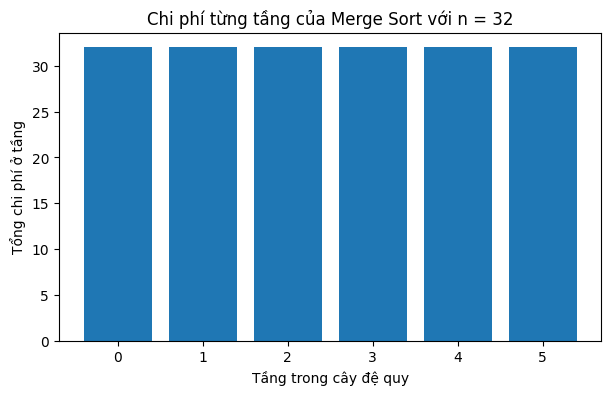
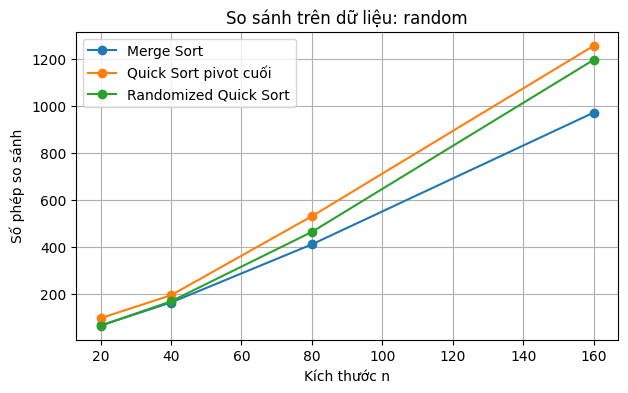
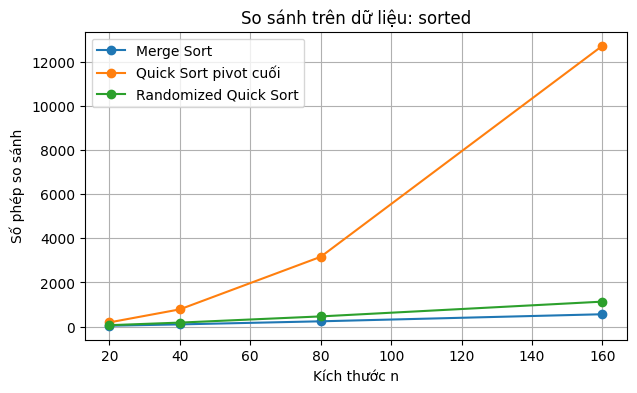
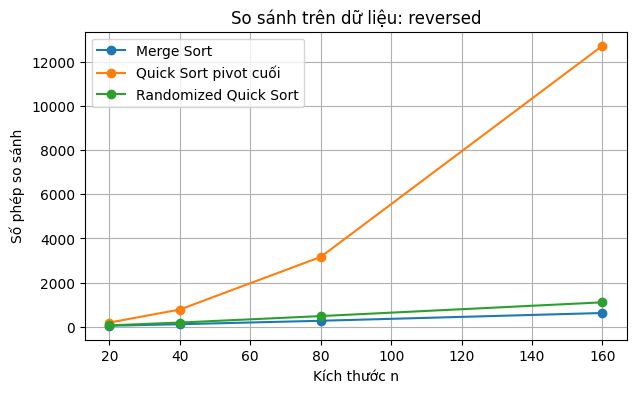
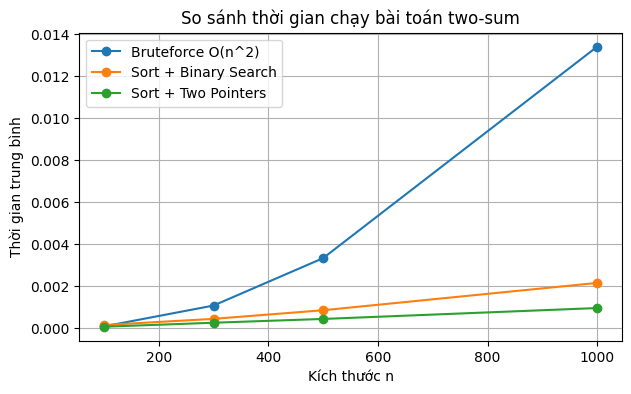

Source code (Python) for these figures, in order:
# Nếu chạy trên Google Colab hoặc môi trường chưa có matplotlib, bỏ dấu # ở dòng dưới.
!pip -q install matplotlib

from dataclasses import dataclass
import math
import random
import time
from typing import List, Tuple, Optional, Any, Dict
import matplotlib.pyplot as plt

plt.rcParams["font.family"] = "DejaVu Sans"
random.seed(42)

def show_result(title, value):
    print("=" * 80)
    print(title)
    print("=" * 80)
    print(value)


@dataclass
class Counter:
    comparisons: int = 0
    swaps: int = 0
    calls: int = 0

    def reset(self):
        self.comparisons = 0
        self.swaps = 0
        self.calls = 0

# Mã giả theo phong cách Python cho khuôn mẫu chia để trị.
# Các hàm is_base_case, solve_directly, divide, combine phụ thuộc vào từng bài toán cụ thể.

def divide_and_conquer_template(problem):
    if is_base_case(problem):
        return solve_directly(problem)

    subproblems = divide(problem)
    subsolutions = []

    for subproblem in subproblems:
        subsolutions.append(divide_and_conquer_template(subproblem))

    return combine(subsolutions)


show_result(
    "Khuôn mẫu chia để trị",
    "Base case -> Divide -> Recursive conquer -> Combine"
)

def recursion_tree_merge_sort(n: int):
    # Minh họa chi phí từng tầng của Merge Sort khi n là lũy thừa của 2.
    # T(n) = 2T(n/2) + n.
    level = 0
    rows = []

    while True:
        num_nodes = 2 ** level
        subproblem_size = n // num_nodes
        cost_per_node = subproblem_size
        total_cost = num_nodes * cost_per_node
        rows.append((level, num_nodes, subproblem_size, total_cost))

        if subproblem_size == 1:
            break

        level += 1

    return rows


rows = recursion_tree_merge_sort(16)

print("level | số nút | kích thước mỗi bài toán con | tổng chi phí tầng")
for row in rows:
    print(f"{row[0]:>5} | {row[1]:>6} | {row[2]:>27} | {row[3]:>17}")

def plot_merge_sort_recursion_tree_cost(n: int):
    rows = recursion_tree_merge_sort(n)
    levels = [r[0] for r in rows]
    costs = [r[3] for r in rows]

    plt.figure(figsize=(7, 4))
    plt.bar(levels, costs)
    plt.xlabel("Tầng trong cây đệ quy")
    plt.ylabel("Tổng chi phí ở tầng")
    plt.title(f"Chi phí từng tầng của Merge Sort với n = {n}")
    plt.xticks(levels)
    plt.show()


plot_merge_sort_recursion_tree_cost(32)

def master_theorem_hint(a: int, b: int, f_description: str):
    # Hàm mô tả nhanh cách áp dụng định lý thợ cho một số ví dụ quen thuộc.
    # Đây không phải bộ giải biểu thức tổng quát.
    critical_exp = math.log(a, b)
    return {
        "a": a,
        "b": b,
        "critical_function": f"n^{critical_exp:.4f}",
        "f(n)": f_description,
        "note": "So sánh f(n) với n^(log_b a) để xác định trường hợp của định lý thợ."
    }


examples = [
    master_theorem_hint(1, 2, "Theta(1)"),
    master_theorem_hint(2, 2, "Theta(n)"),
    master_theorem_hint(4, 2, "Theta(n)"),
    master_theorem_hint(4, 2, "Theta(n^3)"),
]

for ex in examples:
    print(ex)

def binary_search_recursive(A: List[int], key: int, left: int = 0, right: Optional[int] = None, trace: bool = False) -> int:
    if right is None:
        right = len(A) - 1

    if trace:
        print(f"Tìm trong đoạn [{left}, {right}]")

    if left > right:
        return -1

    mid = (left + right) // 2

    if trace:
        print(f"  mid = {mid}, A[mid] = {A[mid]}")

    if A[mid] == key:
        return mid
    elif key < A[mid]:
        return binary_search_recursive(A, key, left, mid - 1, trace)
    else:
        return binary_search_recursive(A, key, mid + 1, right, trace)


A = [2, 5, 8, 12, 16, 23, 38, 56, 72, 91]
key = 23

idx = binary_search_recursive(A, key, trace=True)
show_result(f"Tìm kiếm nhị phân khóa {key}", f"Vị trí tìm thấy: {idx}")

def binary_search_iterative(A: List[int], key: int, trace: bool = False) -> int:
    left, right = 0, len(A) - 1

    while left <= right:
        mid = (left + right) // 2

        if trace:
            print(f"[{left}, {right}], mid = {mid}, A[mid] = {A[mid]}")

        if A[mid] == key:
            return mid
        elif key < A[mid]:
            right = mid - 1
        else:
            left = mid + 1

    return -1


show_result(
    "Phiên bản lặp",
    binary_search_iterative(A, 56, trace=True)
)

def binary_search_count(A: List[int], key: int) -> Tuple[int, int]:
    # TODO: Có thể yêu cầu sinh viên tự hoàn thiện lại phần này.
    left, right = 0, len(A) - 1
    comparisons = 0

    while left <= right:
        mid = (left + right) // 2
        comparisons += 1

        if A[mid] == key:
            return mid, comparisons
        elif key < A[mid]:
            right = mid - 1
        else:
            left = mid + 1

    return -1, comparisons


for key in [2, 23, 91, 100]:
    idx, comps = binary_search_count(A, key)
    print(f"key = {key:>3}, index = {idx:>2}, comparisons = {comps}")

def merge(left: List[int], right: List[int], counter: Optional[Counter] = None, trace: bool = False) -> List[int]:
    i = j = 0
    result = []

    if trace:
        print(f"MERGE {left} và {right}")

    while i < len(left) and j < len(right):
        if counter:
            counter.comparisons += 1

        if left[i] <= right[j]:
            result.append(left[i])
            i += 1
        else:
            result.append(right[j])
            j += 1

        if trace:
            print("  ", result)

    result.extend(left[i:])
    result.extend(right[j:])

    if trace:
        print("Kết quả:", result)

    return result


merge([2, 4, 5], [1, 3, 6], trace=True)

def merge_sort(A: List[int], counter: Optional[Counter] = None, trace: bool = False, depth: int = 0) -> List[int]:
    if counter:
        counter.calls += 1

    if trace:
        print("  " * depth + f"merge_sort({A})")

    if len(A) <= 1:
        return A[:]

    mid = len(A) // 2
    left_sorted = merge_sort(A[:mid], counter, trace, depth + 1)
    right_sorted = merge_sort(A[mid:], counter, trace, depth + 1)

    return merge(left_sorted, right_sorted, counter, trace)


A_demo = [5, 2, 4, 6, 1, 3, 2, 6]
counter = Counter()
sorted_A = merge_sort(A_demo, counter=counter, trace=True)

show_result(
    "Merge Sort",
    {
        "input": A_demo,
        "output": sorted_A,
        "comparisons": counter.comparisons,
        "recursive_calls": counter.calls
    }
)

def visualize_merge_sort_splitting(A: List[int], depth: int = 0, rows: Optional[List[Tuple[int, List[int]]]] = None):
    # Lưu lại các mảng con xuất hiện trong quá trình chia của Merge Sort.
    if rows is None:
        rows = []

    rows.append((depth, A[:]))

    if len(A) <= 1:
        return rows

    mid = len(A) // 2
    visualize_merge_sort_splitting(A[:mid], depth + 1, rows)
    visualize_merge_sort_splitting(A[mid:], depth + 1, rows)

    return rows


rows = visualize_merge_sort_splitting(A_demo)

for depth, arr in rows:
    print("  " * depth + str(arr))

# TODO 2: Sinh viên chạy và phân tích trên mảng sau
A_todo = [3, 1, 4, 1, 5, 9, 2, 6]

counter = Counter()
print("Cây chia:")
for depth, arr in visualize_merge_sort_splitting(A_todo):
    print("  " * depth + str(arr))

print("\nKết quả sắp xếp:")
print(merge_sort(A_todo, counter=counter))

print("\nSố phép so sánh:", counter.comparisons)

def partition(A: List[int], low: int, high: int, counter: Optional[Counter] = None, trace: bool = False) -> int:
    pivot = A[high]
    i = low - 1

    if trace:
        print(f"PARTITION đoạn A[{low}:{high + 1}] = {A[low:high + 1]}, pivot = {pivot}")

    for j in range(low, high):
        if counter:
            counter.comparisons += 1

        if trace:
            print(f"  j = {j}, A[j] = {A[j]}, so sánh với pivot {pivot}")

        if A[j] <= pivot:
            i += 1
            A[i], A[j] = A[j], A[i]
            if counter:
                counter.swaps += 1
            if trace:
                print(f"    swap A[{i}] và A[{j}] -> {A}")

    A[i + 1], A[high] = A[high], A[i + 1]
    if counter:
        counter.swaps += 1

    if trace:
        print(f"Đưa pivot về vị trí {i + 1} -> {A}")

    return i + 1


A_partition = [2, 8, 7, 1, 3, 5, 6, 4]
counter = Counter()
q = partition(A_partition, 0, len(A_partition) - 1, counter=counter, trace=True)

show_result(
    "Kết quả PARTITION",
    {
        "array": A_partition,
        "pivot_index": q,
        "comparisons": counter.comparisons,
        "swaps": counter.swaps
    }
)

def quick_sort(A: List[int], low: int = 0, high: Optional[int] = None, counter: Optional[Counter] = None, trace: bool = False):
    if high is None:
        high = len(A) - 1

    if counter:
        counter.calls += 1

    if low < high:
        q = partition(A, low, high, counter, trace)

        if trace:
            print(f"Quick Sort trái: A[{low}:{q}]")
        quick_sort(A, low, q - 1, counter, trace)

        if trace:
            print(f"Quick Sort phải: A[{q + 1}:{high + 1}]")
        quick_sort(A, q + 1, high, counter, trace)


A_demo = [13, 19, 9, 5, 12, 8, 7, 4, 21, 2, 6, 11]
counter = Counter()
quick_sort(A_demo, counter=counter, trace=True)

show_result(
    "Quick Sort",
    {
        "sorted": A_demo,
        "comparisons": counter.comparisons,
        "swaps": counter.swaps,
        "recursive_calls": counter.calls
    }
)

# TODO 3
A_todo = [13, 19, 9, 5, 12, 8, 7, 4, 21, 2, 6, 11]
counter = Counter()
q = partition(A_todo, 0, len(A_todo) - 1, counter=counter, trace=True)

print("Mảng sau partition:", A_todo)
print("Vị trí pivot:", q)
print("Pivot:", A_todo[q])

def randomized_partition(A: List[int], low: int, high: int, counter: Optional[Counter] = None, trace: bool = False) -> int:
    pivot_index = random.randint(low, high)
    A[pivot_index], A[high] = A[high], A[pivot_index]

    if counter:
        counter.swaps += 1

    if trace:
        print(f"Chọn pivot ngẫu nhiên tại vị trí {pivot_index}, đưa về cuối.")

    return partition(A, low, high, counter, trace)


def randomized_quick_sort(A: List[int], low: int = 0, high: Optional[int] = None, counter: Optional[Counter] = None):
    if high is None:
        high = len(A) - 1

    if counter:
        counter.calls += 1

    if low < high:
        q = randomized_partition(A, low, high, counter)
        randomized_quick_sort(A, low, q - 1, counter)
        randomized_quick_sort(A, q + 1, high, counter)


A_sorted = list(range(1, 21))

A1 = A_sorted[:]
c1 = Counter()
quick_sort(A1, counter=c1)

A2 = A_sorted[:]
c2 = Counter()
randomized_quick_sort(A2, counter=c2)

show_result(
    "So sánh Quick Sort cố định pivot và ngẫu nhiên pivot trên mảng đã sắp xếp",
    {
        "fixed_pivot_comparisons": c1.comparisons,
        "random_pivot_comparisons": c2.comparisons,
        "fixed_pivot_sorted": A1,
        "random_pivot_sorted": A2
    }
)

def run_sort_experiment(n: int, data_type: str) -> Dict[str, Any]:
    if data_type == "random":
        data = list(range(n))
        random.shuffle(data)
    elif data_type == "sorted":
        data = list(range(n))
    elif data_type == "reversed":
        data = list(range(n, 0, -1))
    else:
        raise ValueError("data_type phải là random, sorted hoặc reversed")

    A_merge = data[:]
    c_merge = Counter()
    merge_sort(A_merge, counter=c_merge)

    A_quick = data[:]
    c_quick = Counter()
    quick_sort(A_quick, counter=c_quick)

    A_rand = data[:]
    c_rand = Counter()
    randomized_quick_sort(A_rand, counter=c_rand)

    return {
        "n": n,
        "data_type": data_type,
        "merge_comparisons": c_merge.comparisons,
        "quick_comparisons": c_quick.comparisons,
        "random_quick_comparisons": c_rand.comparisons
    }


results = []
for data_type in ["random", "sorted", "reversed"]:
    for n in [20, 40, 80, 160]:
        results.append(run_sort_experiment(n, data_type))

for row in results:
    print(row)

def plot_comparison(results, data_type: str):
    rows = [r for r in results if r["data_type"] == data_type]
    ns = [r["n"] for r in rows]

    merge_values = [r["merge_comparisons"] for r in rows]
    quick_values = [r["quick_comparisons"] for r in rows]
    random_quick_values = [r["random_quick_comparisons"] for r in rows]

    plt.figure(figsize=(7, 4))
    plt.plot(ns, merge_values, marker="o", label="Merge Sort")
    plt.plot(ns, quick_values, marker="o", label="Quick Sort pivot cuối")
    plt.plot(ns, random_quick_values, marker="o", label="Randomized Quick Sort")
    plt.xlabel("Kích thước n")
    plt.ylabel("Số phép so sánh")
    plt.title(f"So sánh trên dữ liệu: {data_type}")
    plt.legend()
    plt.grid(True)
    plt.show()


plot_comparison(results, "random")
plot_comparison(results, "sorted")
plot_comparison(results, "reversed")

def two_sum_bruteforce(S: List[int], x: int) -> Optional[Tuple[int, int]]:
    n = len(S)

    for i in range(n):
        for j in range(i + 1, n):
            if S[i] + S[j] == x:
                return S[i], S[j]

    return None


def two_sum_sort_binary_search(S: List[int], x: int) -> Optional[Tuple[int, int]]:
    A = merge_sort(S)

    for i, a in enumerate(A):
        b = x - a

        # Tìm b trong phần bên phải i để tránh dùng lại cùng một phần tử.
        idx = binary_search_iterative(A[i + 1:], b)

        if idx != -1:
            return a, b

    return None


def two_sum_two_pointers(S: List[int], x: int) -> Optional[Tuple[int, int]]:
    A = merge_sort(S)
    left, right = 0, len(A) - 1

    while left < right:
        current = A[left] + A[right]

        if current == x:
            return A[left], A[right]
        elif current < x:
            left += 1
        else:
            right -= 1

    return None


S = [10, 4, 7, 1, 3, 8, 12]
x = 11

show_result(
    "Bài toán two-sum",
    {
        "bruteforce": two_sum_bruteforce(S, x),
        "sort_binary_search": two_sum_sort_binary_search(S, x),
        "two_pointers": two_sum_two_pointers(S, x)
    }
)

# TODO 4: Thí nghiệm thời gian chạy two-sum

def measure_time(func, S, x, repeat=3):
    total = 0.0

    for _ in range(repeat):
        start = time.perf_counter()
        func(S, x)
        total += time.perf_counter() - start

    return total / repeat


sizes = [100, 300, 500, 1000]
time_rows = []

for n in sizes:
    S = list(range(n))
    random.shuffle(S)
    x = 2 * n + 1  # thường không có nghiệm, buộc thuật toán kiểm tra nhiều hơn

    time_rows.append({
        "n": n,
        "bruteforce": measure_time(two_sum_bruteforce, S, x),
        "sort_binary_search": measure_time(two_sum_sort_binary_search, S, x),
        "two_pointers": measure_time(two_sum_two_pointers, S, x)
    })

for row in time_rows:
    print(row)

plt.figure(figsize=(7, 4))
plt.plot([r["n"] for r in time_rows], [r["bruteforce"] for r in time_rows], marker="o", label="Bruteforce O(n^2)")
plt.plot([r["n"] for r in time_rows], [r["sort_binary_search"] for r in time_rows], marker="o", label="Sort + Binary Search")
plt.plot([r["n"] for r in time_rows], [r["two_pointers"] for r in time_rows], marker="o", label="Sort + Two Pointers")
plt.xlabel("Kích thước n")
plt.ylabel("Thời gian trung bình")
plt.title("So sánh thời gian chạy bài toán two-sum")
plt.legend()
plt.grid(True)
plt.show()

def karatsuba(x: int, y: int) -> int:
    # Cài đặt Karatsuba đơn giản cho số nguyên không âm.
    if x < 10 or y < 10:
        return x * y

    n = max(len(str(x)), len(str(y)))
    m = n // 2

    power = 10 ** m

    a, b = divmod(x, power)
    c, d = divmod(y, power)

    z0 = karatsuba(b, d)
    z2 = karatsuba(a, c)
    z1 = karatsuba(a + b, c + d) - z2 - z0

    return z2 * (10 ** (2 * m)) + z1 * power + z0


x = 12345678
y = 87654321

show_result(
    "Karatsuba",
    {
        "x": x,
        "y": y,
        "karatsuba": karatsuba(x, y),
        "python_builtin": x * y,
        "correct": karatsuba(x, y) == x * y
    }
)
